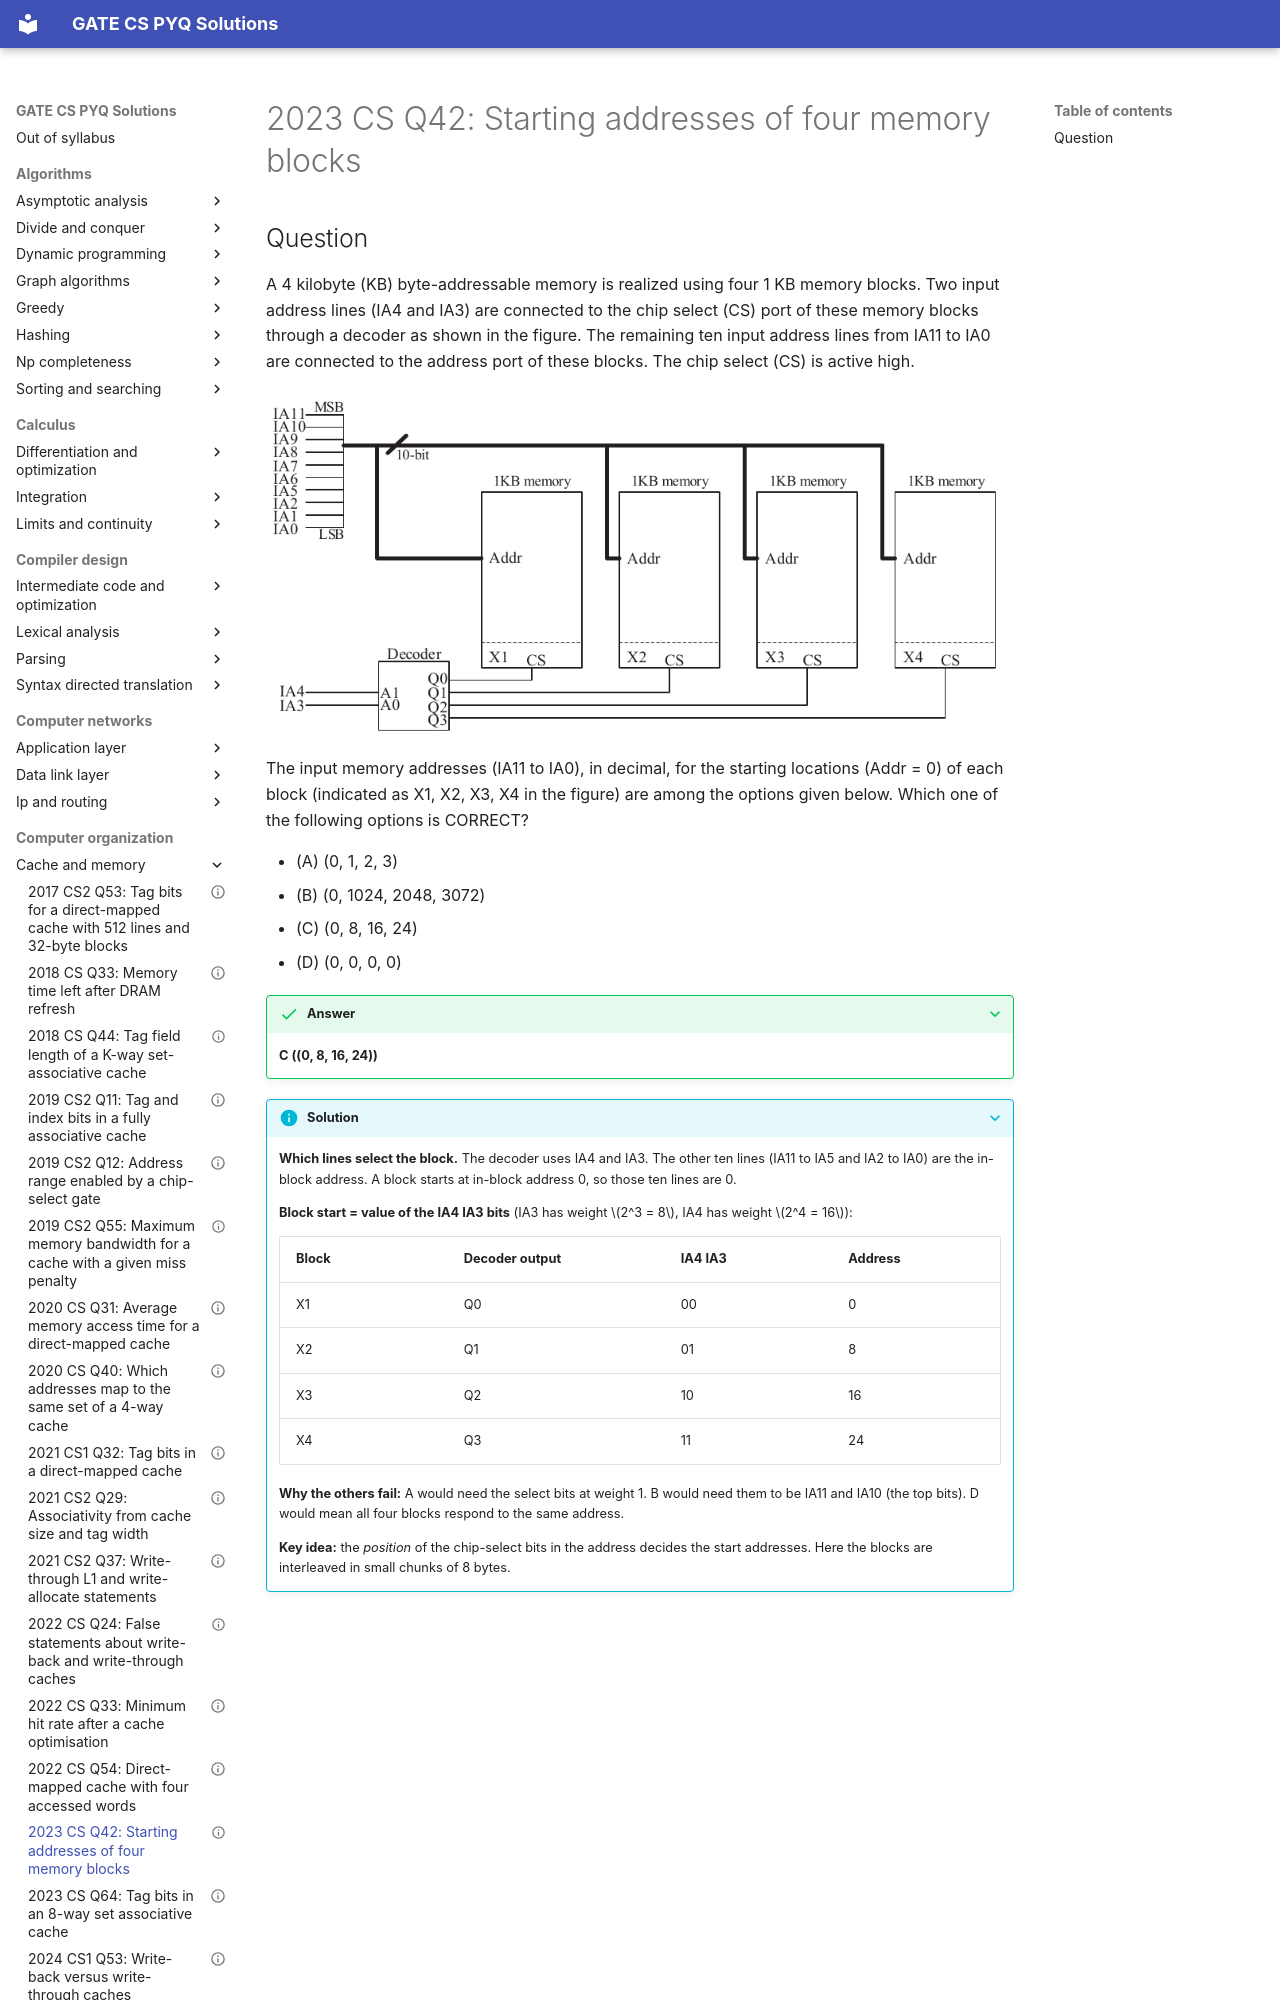

repository: saheenusman/GATE-PYQs · page: computer-organization/cache-and-memory/2023-set1-q42/index.html · generator: mkdocs

---
title: "2023 CS Q42: Starting addresses of four memory blocks"
year: 2023
set: 1
paper: CS
q_no: 42
subject: computer-organization
topic: cache-and-memory
also: []
marks: 2
type: MCQ
official_answer: "C"
status: verified
---

# 2023 CS Q42: Starting addresses of four memory blocks
